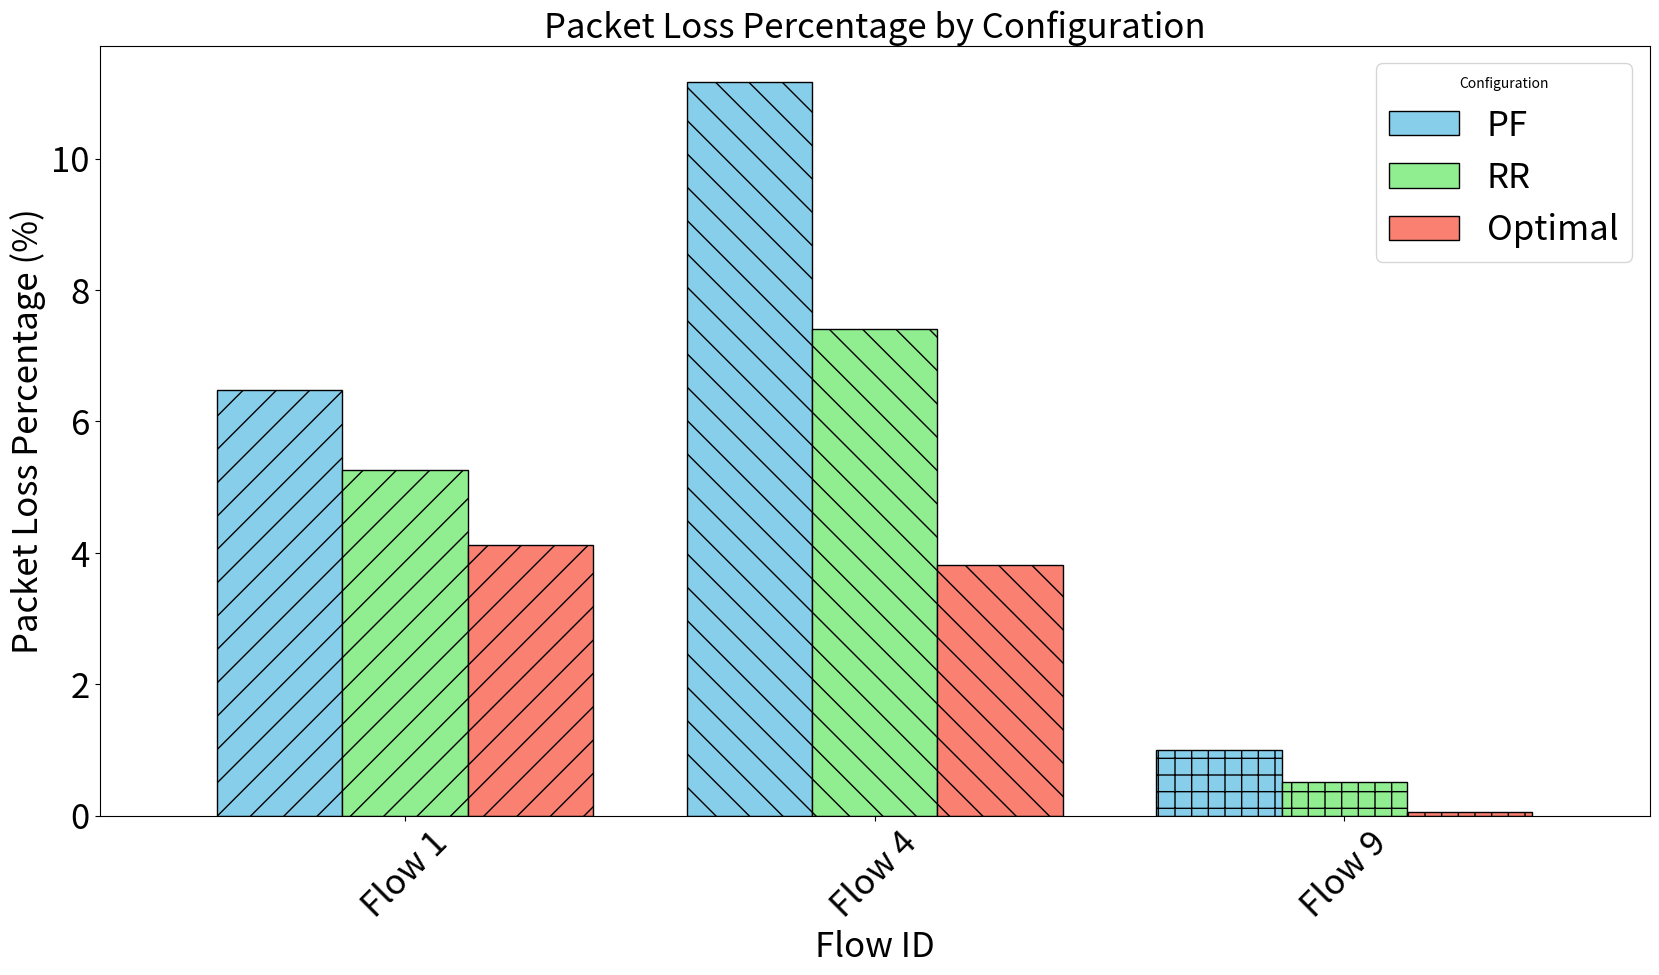

The script that saved this image:

import matplotlib.pyplot as plt
import pandas as pd


fontsize = 15
# Packet loss percentages for each configuration and specific flows
pf = [6.48, 11.16, 1.00]
rr = [5.26, 7.40, 0.506]
opt = [4.12, 3.82, 0.05]  # Correcting a typo in the original data for readability

# Labels for the configurations
configurations = ['PF', 'RR', 'Optimal']

# Flow IDs for labeling
flows = ['Flow 1', 'Flow 4', 'Flow 9']



# Creating a DataFrame for easier plotting
df_losses = pd.DataFrame({'PF': pf, 'RR': rr, 'Optimal': opt}, index=flows)

# Plotting
ax = df_losses.plot(kind='bar', figsize=(20, 10), width=0.8, color=['skyblue', 'lightgreen', 'salmon'], edgecolor='black')

# Customizing the plot
plt.title('Packet Loss Percentage by Configuration',
fontsize = 25)
plt.ylabel('Packet Loss Percentage (%)' , 
fontsize = 25)
plt.xlabel('Flow ID',
fontsize = 25)
plt.xticks(rotation=45,
fontsize = 25)

plt.yticks(
fontsize = 25)
plt.legend(title='Configuration',
fontsize = 25)

# Adding patterns to the bars for distinguishability
bars = ax.patches
patterns = ['/', '\\', '+']  # Different patterns for each configuration
for bar, pattern in zip(bars, patterns * len(flows)):
    bar.set_hatch(pattern)
plt.savefig('pkt_loss.png',dpi=900)
plt.show()
